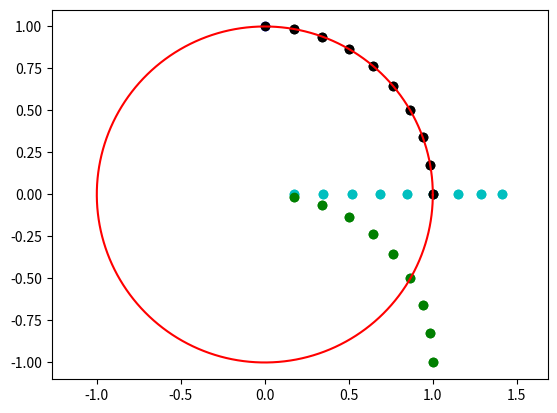

The matplotlib source for this figure:
import numpy as np
import matplotlib.pyplot as plt

def rotate_around_z(xy_coords, angle):
    rotation_matrix = np.array([[np.cos(angle), - np.sin(angle)],
                                [np.sin(angle), np.cos(angle)]])

    return np.dot(rotation_matrix, xy_coords)

alpha = np.arange(0.0, 2 * np.pi, 0.005)
r = 1.0

init_point = np.array([0.0, r])
plt.plot(init_point[0], init_point[1], "bo")

starting = np.array([0.0, 0.0])
prev_angle = 0.0

num_points = 18

xy = np.zeros((num_points + 1, 2))

prev_angle = 0.0

for i in range(1, num_points + 1):
	print(i)
	print("angle before: ", - (i * 10.0) / 180.0 * np.pi)
	print("prev angle: ", prev_angle)
	angle = - (i * 10.0) / 180.0 * np.pi - prev_angle
	l = - 2 * r * np.sin(angle / 2)
	print("angle: ", angle)

	starting[0] = l

	plt.plot(starting[0], starting[1], "co")
	print(starting)

	delta_xy = rotate_around_z(starting, angle / 2)

	plt.plot(delta_xy[0], delta_xy[1], "go")

	xy[i, :] = delta_xy # + xy[i - 1, :]

	prev_angle = angle

# xy = np.cumsum(xy, 0)
xy += init_point

plt.plot(xy[:, 0], xy[:, 1], "ko")

plt.plot(r * np.cos(alpha), r * np.sin(alpha), "r-")

# plt.plot(init_point[0], init_point[1], "bo")


plt.xlim([- r - 0.2, r + 0.2])
plt.ylim([- r - 0.2, r + 0.2])
plt.axis("equal")
plt.show()
